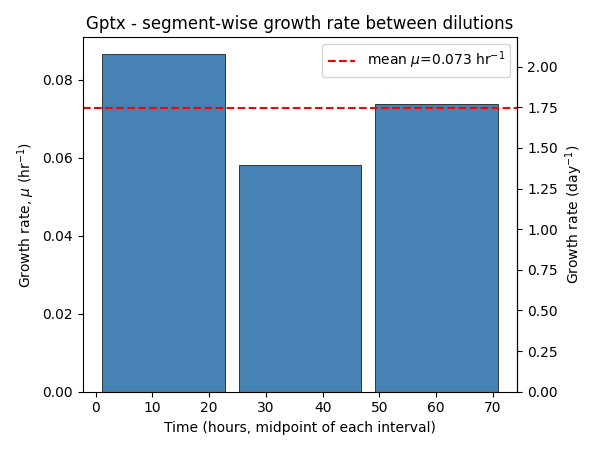

Values plotted in this chart, from the file beside it:
label, t_start, t_end, duration_hr, growth_rate_per_hr, growth_rate_per_24hr
Gptx, 2026-08-18 16:00:00, 2026-08-19 16:00:00, 24.0, 0.08653, 2.077
Gptx, 2026-08-19 16:00:00, 2026-08-20 16:00:00, 24.0, 0.05801, 1.392
Gptx, 2026-08-20 16:00:00, 2026-08-21 16:00:00, 24.0, 0.07376, 1.77
